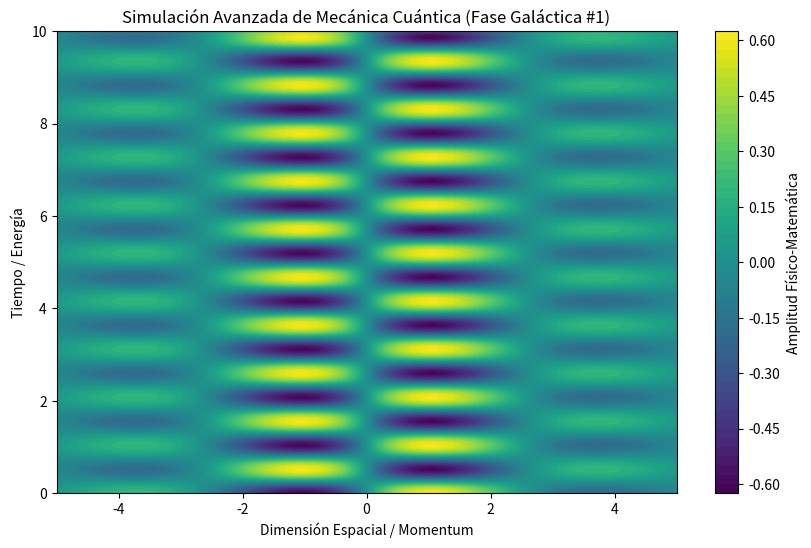

Source code (Python):
%matplotlib inline
# Simulación Galáctica: Mecánica Cuántica - Variante 1
import numpy as np
import matplotlib.pyplot as plt

# Parámetros Físicos Aleatorios
param_1 = 1.176
param_2 = 6.047
param_3 = 0.423

t = np.linspace(0, 10, 500)
x = np.linspace(-5, 5, 500)
X, T = np.meshgrid(x, t)

# Ecuación Base (Avanzada)
Z = np.sin(X * param_1) * np.cos(T * param_2) * np.exp(-np.abs(X) * param_3)

plt.figure(figsize=(10, 6))
plt.contourf(X, T, Z, 50, cmap='viridis')
plt.colorbar(label='Amplitud Físico-Matemática')
plt.title(r'Simulación Avanzada de Mecánica Cuántica (Fase Galáctica #1)')
plt.xlabel('Dimensión Espacial / Momentum')
plt.ylabel('Tiempo / Energía')
plt.show()
